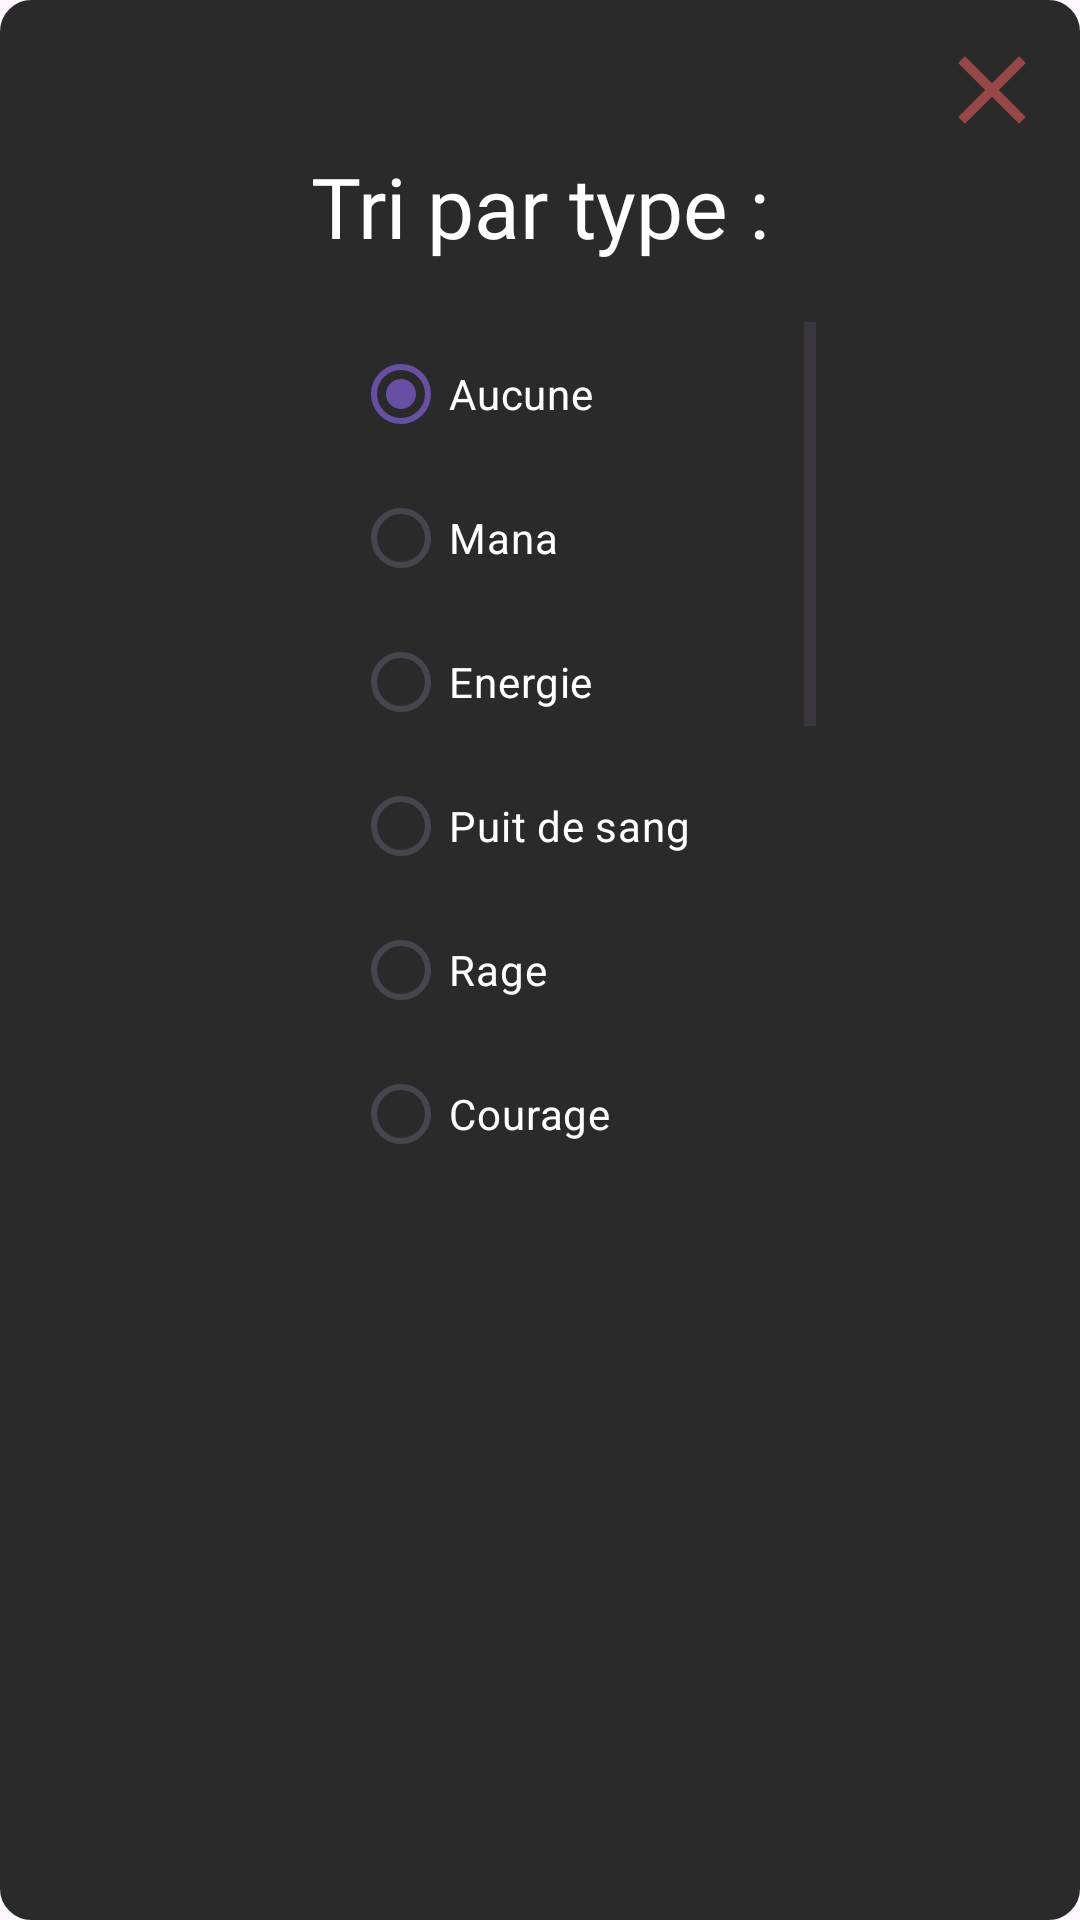

Android layout source for this screen:
<!-- AndroidManifest.xml: application theme Theme.ChampsCie -->
<!-- res/layout/partype_filter.xml -->
<?xml version="1.0" encoding="utf-8"?>
<RelativeLayout xmlns:android="http://schemas.android.com/apk/res/android"
    android:layout_width="wrap_content"
    android:layout_height="300dp"
    android:layout_gravity="center"
    android:background="@drawable/cercle_background">

    <ImageView
        android:id="@+id/closePopup"
        android:layout_width="50dp"
        android:layout_height="50dp"
        android:layout_marginStart="55dp"
        android:layout_marginRight="0dp"
        android:layout_toEndOf="@+id/partypFilterTitle"
        android:clickable="true"
        android:contentDescription="@string/close_popup_description"
        android:focusable="true"
        android:src="@drawable/ic_close"
        android:paddingTop="10dp"
        android:paddingRight="10dp"/>

    <TextView
        android:id="@+id/partypFilterTitle"
        android:layout_width="wrap_content"
        android:layout_height="wrap_content"
        android:fontFamily="@font/league"
        android:text="Tri par type :"
        android:textColor="@color/white"
        android:textSize="28sp"
        android:layout_centerHorizontal="true"
        android:layout_alignParentTop="true"
        android:layout_marginTop="50dp" />

    <ScrollView
        android:layout_width="wrap_content"
        android:layout_height="300dp"
        android:layout_below="@id/partypFilterTitle"
        android:layout_marginTop="20dp"
        android:layout_centerHorizontal="true"
        android:paddingLeft="30dp"
        android:paddingRight="30dp"
        android:paddingBottom="20dp">

        <RadioGroup
            android:id="@+id/sortFilterRadioGroup"
            android:layout_width="match_parent"
            android:layout_height="wrap_content"
            android:paddingLeft="30dp"
            android:paddingRight="30dp">

            <RadioButton
                android:id="@+id/noOne"
                android:layout_width="match_parent"
                android:layout_height="wrap_content"
                android:text="Aucune"
                android:textColor="@color/white"
                android:textSize="14sp"
                android:checked="true"
                />

            <RadioButton
                android:id="@+id/mana"
                android:layout_width="match_parent"
                android:layout_height="wrap_content"
                android:text="Mana"
                android:textColor="@color/white"
                android:textSize="14sp" />

            <RadioButton
                android:id="@+id/energy"
                android:layout_width="match_parent"
                android:layout_height="wrap_content"
                android:text="Energie"
                android:textColor="@color/white"
                android:textSize="14sp" />

            <RadioButton
                android:id="@+id/bloodyWell"
                android:layout_width="match_parent"
                android:layout_height="wrap_content"
                android:text="Puit de sang"
                android:textColor="@color/white"
                android:textSize="14sp" />

            <RadioButton
                android:id="@+id/rage"
                android:layout_width="match_parent"
                android:layout_height="wrap_content"
                android:text="Rage"
                android:textColor="@color/white"
                android:textSize="14sp" />

            <RadioButton
                android:id="@+id/courage"
                android:layout_width="match_parent"
                android:layout_height="wrap_content"
                android:text="Courage"
                android:textColor="@color/white"
                android:textSize="14sp" />

            <RadioButton
                android:id="@+id/shield"
                android:layout_width="match_parent"
                android:layout_height="wrap_content"
                android:text="Bouclier"
                android:textColor="@color/white"
                android:textSize="14sp" />

            <RadioButton
                android:id="@+id/fury"
                android:layout_width="match_parent"
                android:layout_height="wrap_content"
                android:text="Fureur"
                android:textColor="@color/white"
                android:textSize="14sp" />

            <RadioButton
                android:id="@+id/ferocity"
                android:layout_width="match_parent"
                android:layout_height="wrap_content"
                android:text="Férocité"
                android:textColor="@color/white"
                android:textSize="14sp" />

            <RadioButton
                android:id="@+id/vapor"
                android:layout_width="match_parent"
                android:layout_height="wrap_content"
                android:text="Vapeur"
                android:textColor="@color/white"
                android:textSize="14sp" />

            <RadioButton
                android:id="@+id/agressivity"
                android:layout_width="match_parent"
                android:layout_height="wrap_content"
                android:text="Agressivité"
                android:textColor="@color/white"
                android:textSize="14sp" />

            <RadioButton
                android:id="@+id/bloodFlow"
                android:layout_width="match_parent"
                android:layout_height="wrap_content"
                android:text="Afflux Sanguin"
                android:textColor="@color/white"
                android:textSize="14sp" />

            <RadioButton
                android:id="@+id/impulse"
                android:layout_width="match_parent"
                android:layout_height="wrap_content"
                android:text="Impulsion"
                android:textColor="@color/white"
                android:textSize="14sp" />

        </RadioGroup>
    </ScrollView>


</RelativeLayout>
<!-- resources referenced by this layout -->
<resources>
  <color name="white">#FFFFFF</color>
  <!-- drawable cercle_background (drawable) -->
  <?xml version="1.0" encoding="utf-8"?>
  <shape xmlns:android="http://schemas.android.com/apk/res/android">
  
      <solid android:color="@color/grey"/>
      <stroke android:width="1dp" android:color="@color/grey"/>
      <corners android:radius="10dp"/>
  
  </shape>
  <!-- drawable ic_close (drawable-anydpi) -->
  <vector xmlns:android="http://schemas.android.com/apk/res/android"
      android:width="24dp"
      android:height="24dp"
      android:viewportWidth="24"
      android:viewportHeight="24"
      android:tint="#B14E4C"
      android:alpha="0.8">
    <path
        android:fillColor="@android:color/white"
        android:pathData="M19,6.41L17.59,5 12,10.59 6.41,5 5,6.41 10.59,12 5,17.59 6.41,19 12,13.41 17.59,19 19,17.59 13.41,12z"/>
  </vector>
  <style name="Theme.ChampsCie" parent="Base.Theme.ChampsCie" />
  <color name="grey">#2A2A2A</color>
  <style name="Base.Theme.ChampsCie" parent="Theme.Material3.DayNight.NoActionBar">
          
          
      </style>
</resources>
